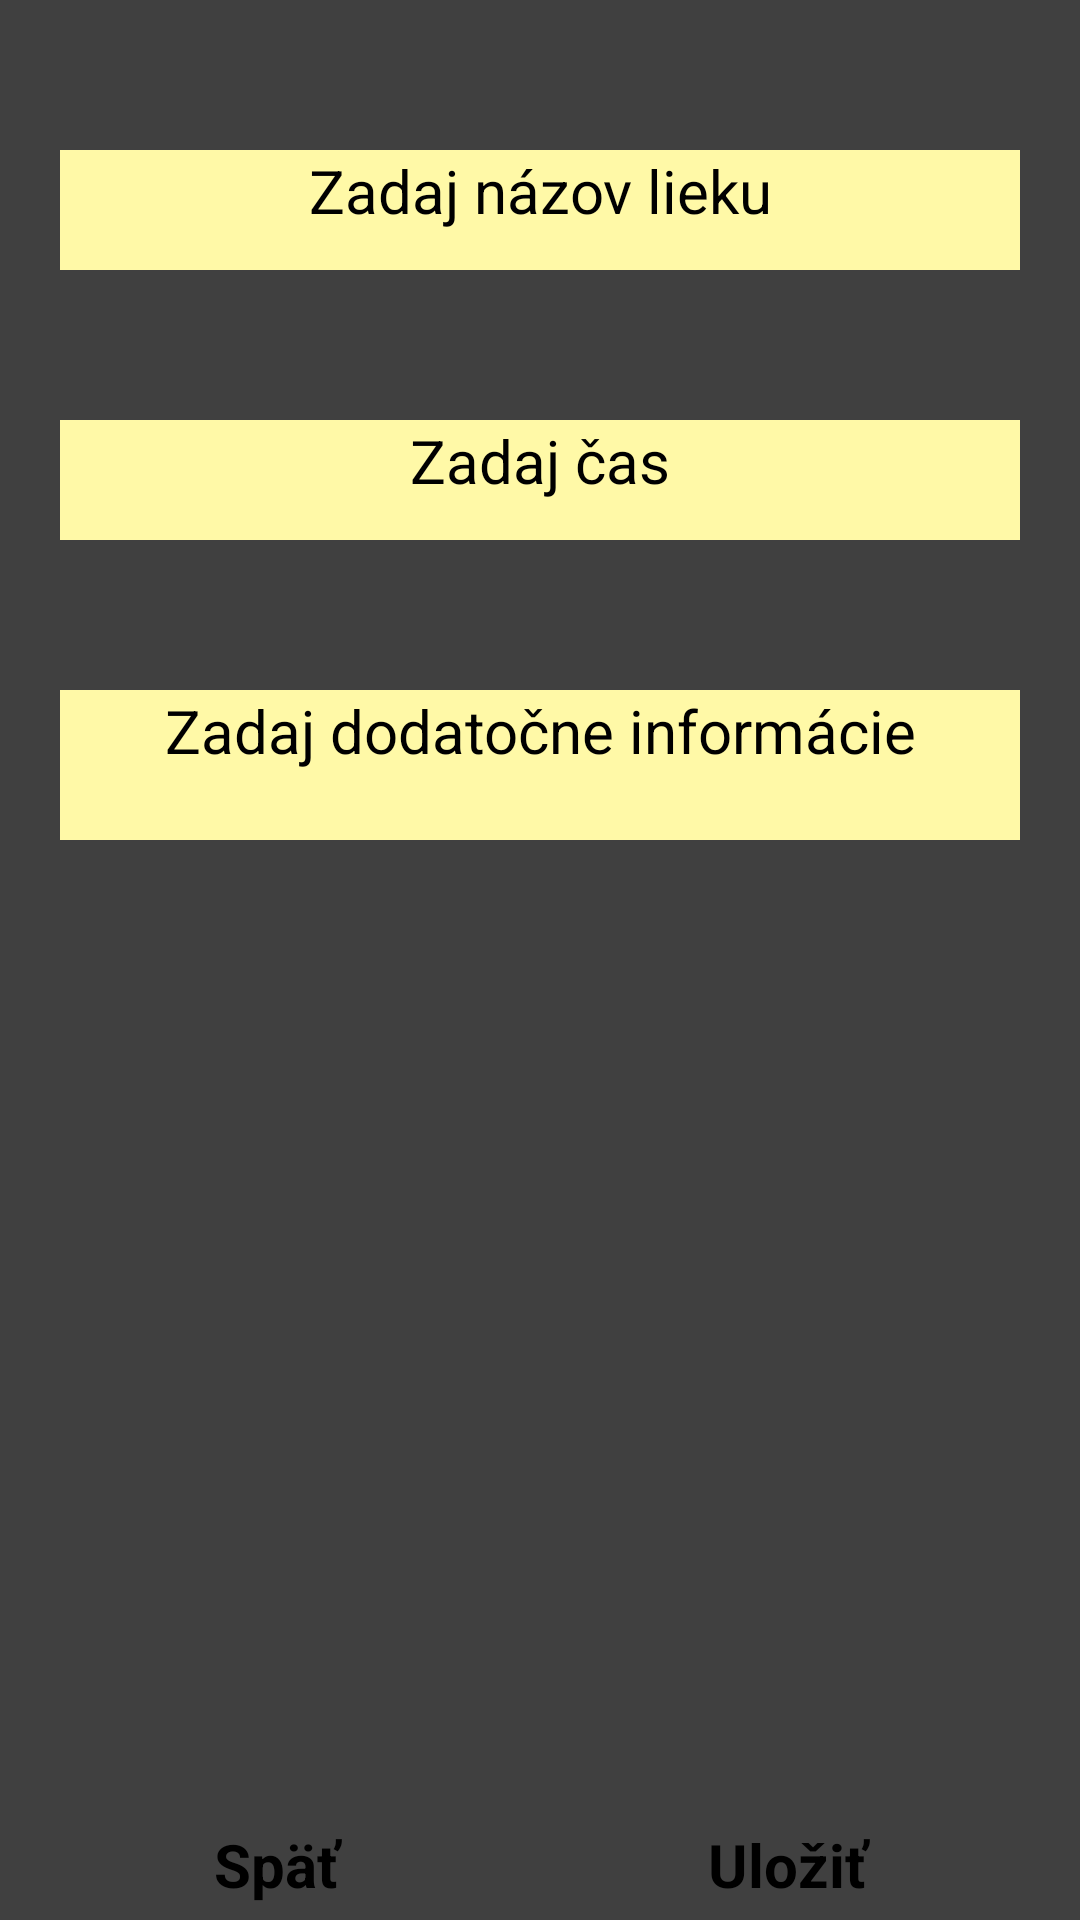

Produce the Android XML layout that renders to this screen, including the resource entries it uses.
<!-- AndroidManifest.xml: application theme Theme.Old_aged_app -->
<!-- res/layout/activity_edit_lieky.xml -->
<?xml version="1.0" encoding="utf-8"?>
<RelativeLayout xmlns:android="http://schemas.android.com/apk/res/android"
    xmlns:app="http://schemas.android.com/apk/res-auto"
    xmlns:tools="http://schemas.android.com/tools"
    android:layout_width="match_parent"
    android:layout_height="match_parent"
    android:background="#BF000000"
    tools:context=".EditLiekyActivity">


    <EditText
        android:id="@+id/nazovLieku"
        android:layout_width="match_parent"
        android:layout_height="40dp"
        android:layout_alignParentTop="true"
        android:layout_marginLeft="20dp"
        android:layout_marginTop="50dp"
        android:layout_marginRight="20dp"
        android:background="#FFF9A7"
        android:ems="10"
        android:fontFamily="sans-serif"
        android:hint="Zadaj názov lieku"
        android:inputType="textPersonName"
        android:text=""
        android:textAlignment="center"
        android:textColor="#000000"
        android:textColorHint="#000000"
        android:textSize="20dp" />

    <EditText
        android:id="@+id/cas"
        android:layout_width="match_parent"
        android:layout_height="40dp"
        android:layout_below="@+id/nazovLieku"
        android:layout_marginLeft="20dp"
        android:layout_marginTop="50dp"
        android:layout_marginRight="20dp"
        android:background="#FFF9A7"
        android:editable="false"
        android:ems="10"
        android:focusable="false"
        android:fontFamily="sans-serif"
        android:hint="Zadaj čas"
        android:inputType="none"
        android:textAlignment="center"
        android:textColor="#000000"
        android:textColorHint="#000000"
        android:textSize="20dp"
        tools:ignore="Deprecated" />

    <EditText
        android:id="@+id/info"
        android:layout_width="match_parent"
        android:layout_height="50dp"
        android:layout_below="@+id/cas"
        android:layout_marginLeft="20dp"
        android:layout_marginTop="50dp"
        android:layout_marginRight="20dp"
        android:background="#FFF9A7"
        android:ems="10"
        android:fontFamily="sans-serif"
        android:gravity="start|top"
        android:hint="Zadaj dodatočne informácie"
        android:inputType=""
        android:textAlignment="center"
        android:textColor="#000000"
        android:textColorHint="#000000"
        android:textSize="20dp" />


    <LinearLayout
        android:layout_width="match_parent"
        android:layout_height="wrap_content"
        android:layout_alignParentBottom="true"
        android:orientation="horizontal">

        <Button
            android:id="@+id/back"
            android:layout_width="wrap_content"
            android:layout_height="wrap_content"
            android:layout_marginStart="20dp"
            android:layout_marginTop="5dp"
            android:layout_marginEnd="10dp"
            android:layout_marginBottom="5dp"
            android:layout_weight="1"
            android:backgroundTint="#FC8D8E"
            android:drawableLeft="@drawable/ic_baseline_arrow_back_50"
            android:drawableTint="#000000"
            android:fontFamily="sans-serif"
            android:onClick="goBack"
            android:text="Späť"
            android:textAlignment="center"
            android:textAllCaps="false"
            android:textColor="#000000"
            android:textSize="20dp"
            android:textStyle="bold"
            app:cornerRadius="15dp"
            app:strokeColor="@color/red7"
            app:strokeWidth="3dp" />

        <Button
            android:id="@+id/saveliek"
            android:layout_width="wrap_content"
            android:layout_height="wrap_content"
            android:layout_marginStart="10dp"
            android:layout_marginTop="5dp"
            android:layout_marginEnd="20dp"
            android:layout_marginBottom="5dp"
            android:layout_weight="1"
            android:backgroundTint="#88F889"
            android:drawableRight="@drawable/ic_baseline_save_50"
            android:drawableTint="#000000"
            android:fontFamily="sans-serif"
            android:text="Uložiť"
            android:textAlignment="center"
            android:textAllCaps="false"
            android:textColor="#000000"
            android:textSize="20dp"
            android:textStyle="bold"
            app:cornerRadius="15dp"
            app:strokeColor="#00FF00"
            app:strokeWidth="3dp" />
    </LinearLayout>

</RelativeLayout>
<!-- resources referenced by this layout -->
<resources>
  <color name="red7">#FF0000</color>
  <style name="Theme.Old_aged_app" parent="Theme.MaterialComponents.DayNight.NoActionBar">
          
          <item name="colorPrimary">@color/black</item>
          <item name="colorPrimaryVariant">@color/black</item>
          <item name="colorOnPrimary">@color/white</item>
          
          <item name="colorSecondary">@color/teal_200</item>
          <item name="colorSecondaryVariant">@color/teal_700</item>
          <item name="colorOnSecondary">@color/black</item>
          
          <item name="android:statusBarColor" tools:targetApi="l">@color/black</item>
          
  
      </style>
  <color name="black">#FF000000</color>
  <color name="white">#FFFFFFFF</color>
  <color name="teal_200">#FF03DAC5</color>
  <color name="teal_700">#FF018786</color>
</resources>
